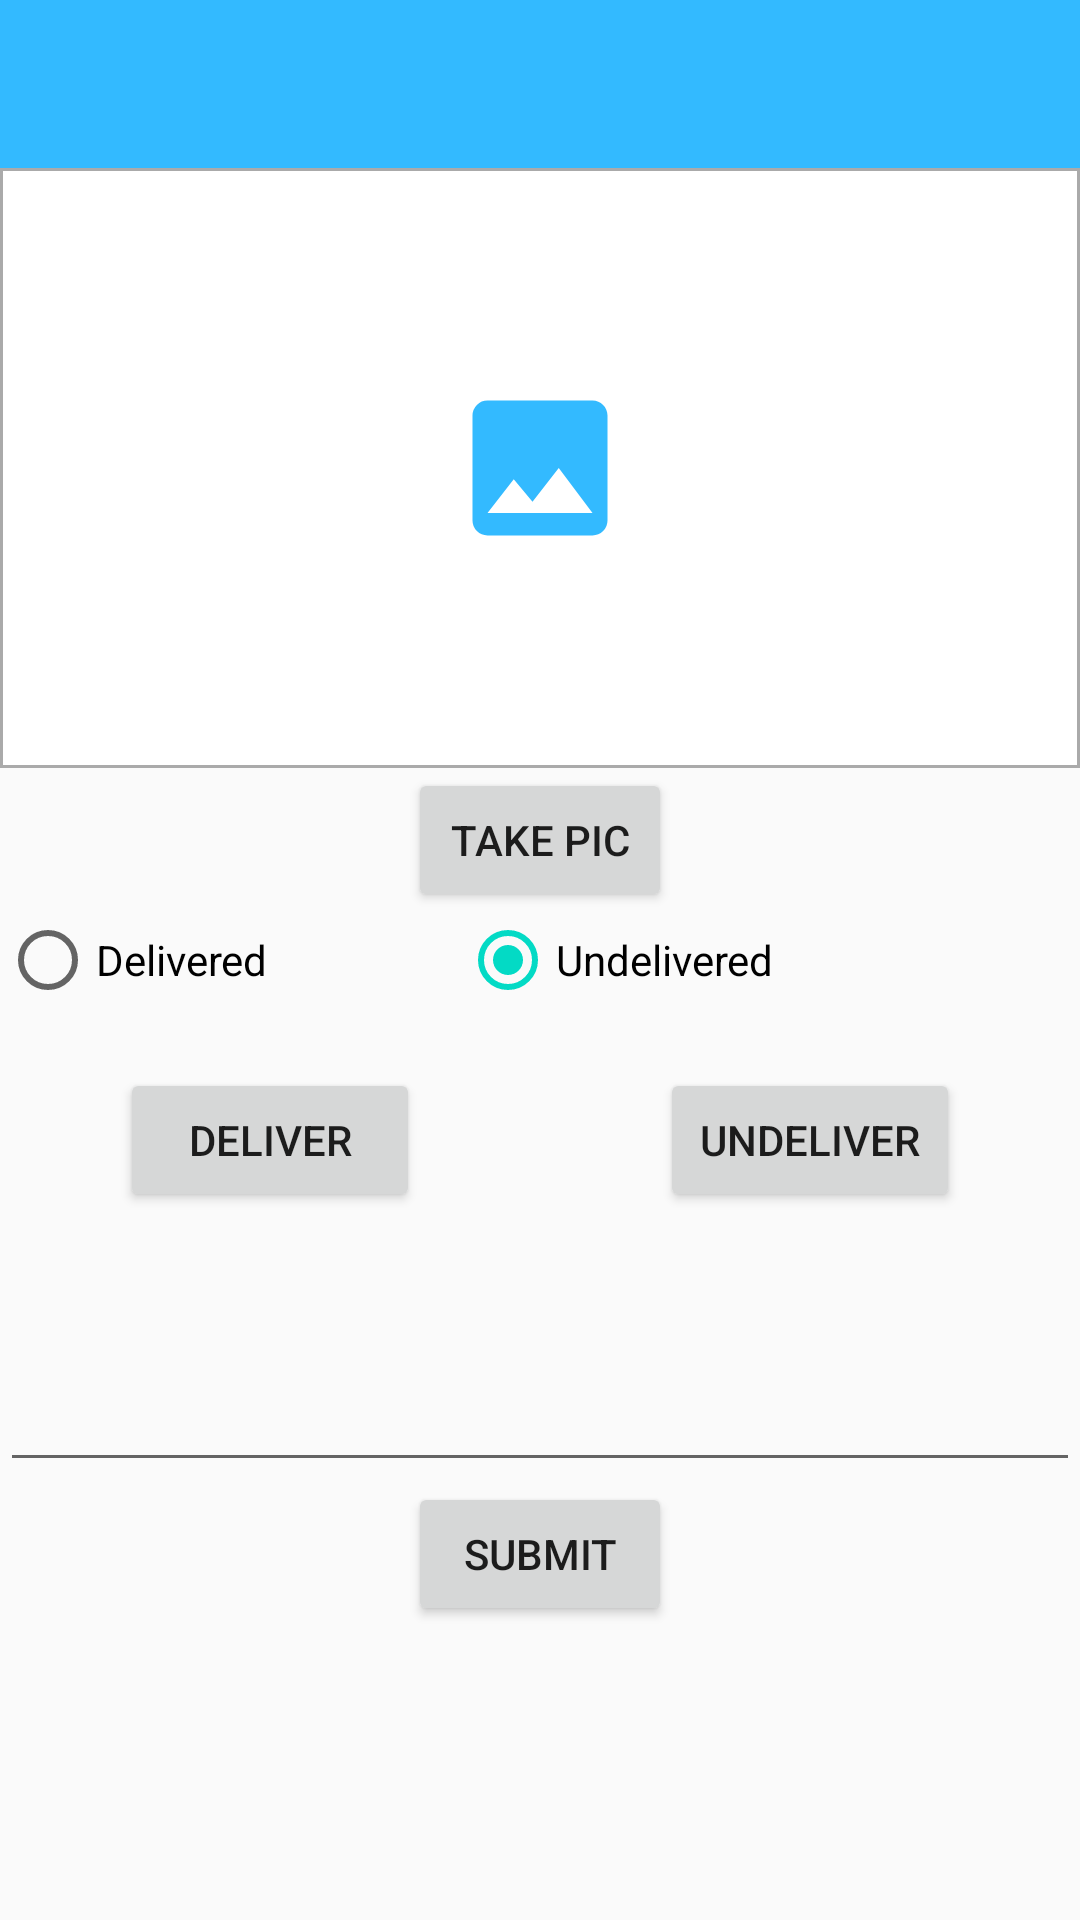

Android layout source for this screen:
<!-- AndroidManifest.xml: application theme AppTheme -->
<!-- res/layout/activity_update_work.xml -->
<?xml version="1.0" encoding="utf-8"?>
<LinearLayout xmlns:android="http://schemas.android.com/apk/res/android"
    xmlns:app="http://schemas.android.com/apk/res-auto"
    xmlns:tools="http://schemas.android.com/tools"
    android:layout_width="match_parent"
    android:layout_height="match_parent"
    android:orientation="vertical"
    tools:context=".scan.Activity.UpdateWorkActivity">

    <include
        android:id="@+id/app_bar"
        layout="@layout/app_bar" />

    <RelativeLayout
        android:layout_width="match_parent"
        android:layout_height="wrap_content"
        android:layout_gravity="center"
        android:layout_marginTop="@dimen/activity_horizontal_margin"
        android:background="@drawable/border_image">

        <ImageView
            android:layout_width="60dp"
            android:layout_height="60dp"
            android:layout_centerInParent="true"
            app:srcCompat="@drawable/image"
            tools:ignore="VectorDrawableCompat" />

        <ImageView
            android:id="@+id/img"
            android:layout_width="match_parent"
            android:layout_height="wrap_content"
            android:adjustViewBounds="true"
            android:maxHeight="240dp"
            android:minHeight="200dp"
            android:scaleType="fitCenter" />

    </RelativeLayout>

    <Button
        android:id="@+id/pic"
        android:layout_gravity="center"
        android:layout_width="wrap_content"
        android:layout_height="wrap_content"
        android:text="take pic"/>

    <RadioGroup
        android:id="@+id/radioGroupDisability"
        android:layout_width="wrap_content"
        android:layout_height="wrap_content"
        android:layout_marginTop="@dimen/activity_vertical_margin"
        android:orientation="horizontal">

        <RadioButton
            android:id="@+id/radioDisability"
            android:layout_width="wrap_content"
            android:layout_height="wrap_content"
            android:paddingRight="64dp"
            android:text="Delivered" />

        <RadioButton
            android:id="@+id/radioDisabilityNo"
            android:layout_width="wrap_content"
            android:layout_height="wrap_content"
            android:checked="true"
            android:paddingRight="64dp"
            android:text="Undelivered" />

    </RadioGroup>


    <LinearLayout
        android:layout_width="match_parent"
        android:layout_height="wrap_content"
        android:layout_marginTop="20dp"
        android:orientation="horizontal">


        <LinearLayout
            android:layout_width="0dp"
            android:layout_height="wrap_content"
            android:gravity="center"
            android:layout_weight="1">

            <Button
                android:layout_width="100dp"
                android:layout_height="wrap_content"
                android:text="Deliver"/>


        </LinearLayout>

        <LinearLayout
            android:layout_width="0dp"
            android:layout_height="wrap_content"
            android:gravity="center"
            android:layout_weight="1">

            <Button
                android:layout_width="100dp"
                android:layout_height="wrap_content"
                android:text="Undeliver"/>

        </LinearLayout>

    </LinearLayout>

    <EditText
        android:layout_marginTop="20dp"
        android:padding="20dp"
        android:layout_width="match_parent"
        android:layout_height="70dp"/>

    <Button
        android:layout_gravity="center"
        android:layout_width="wrap_content"
        android:layout_height="wrap_content"
        android:text="SUBMIT"/>


</LinearLayout>
<!-- res/layout/app_bar.xml (included above) -->
<?xml version="1.0" encoding="utf-8"?>
<com.google.android.material.appbar.AppBarLayout xmlns:android="http://schemas.android.com/apk/res/android"
    xmlns:app="http://schemas.android.com/apk/res-auto"
    xmlns:tools="http://schemas.android.com/tools"
    android:layout_width="match_parent"
    android:layout_height="wrap_content"
    android:theme="@style/AppTheme.AppBarOverlay2">

    <androidx.appcompat.widget.Toolbar
        android:id="@+id/toolbar"
        android:layout_width="match_parent"
        android:layout_height="?attr/actionBarSize"
        android:background="@color/colorPrimary"
        app:popupTheme="@style/AppTheme.PopupOverlay" />

</com.google.android.material.appbar.AppBarLayout>
<!-- resources referenced by this layout -->
<resources>
  <color name="colorPrimary">#33BAFF</color>
  <!-- drawable border_image (drawable) -->
  <?xml version="1.0" encoding="utf-8"?>
  <shape xmlns:android="http://schemas.android.com/apk/res/android">
      <stroke
          android:width="1dp"
          android:color="@android:color/darker_gray" />
      <solid android:color="@android:color/white" />
  </shape>
  <!-- drawable image (drawable) -->
  <vector xmlns:android="http://schemas.android.com/apk/res/android"
      android:height="24dp"
      android:width="24dp"
      android:viewportWidth="24"
      android:viewportHeight="24">
      <path android:fillColor="#33BAFF" android:pathData="M8.5,13.5L11,16.5L14.5,12L19,18H5M21,19V5C21,3.89 20.1,3 19,3H5A2,2 0 0,0 3,5V19A2,2 0 0,0 5,21H19A2,2 0 0,0 21,19Z" />
  </vector>
  <style name="AppTheme.AppBarOverlay2" parent="ThemeOverlay.AppCompat.Dark.ActionBar">
          <item name="android:tint">@android:color/white</item>
      </style>
  <style name="AppTheme.PopupOverlay" parent="ThemeOverlay.AppCompat.Light">
          <item name="android:tint">@android:color/white</item>
      </style>
  <style name="AppTheme" parent="Theme.AppCompat.Light.NoActionBar">
          
          <item name="colorPrimary">@android:color/white</item>
          <item name="colorPrimaryDark">@color/colorPrimaryDark</item>
          <item name="colorAccent">@color/colorAccent</item>
      </style>
  <color name="colorPrimaryDark">#33BAFF</color>
  <color name="colorAccent">#03DAC5</color>
</resources>
